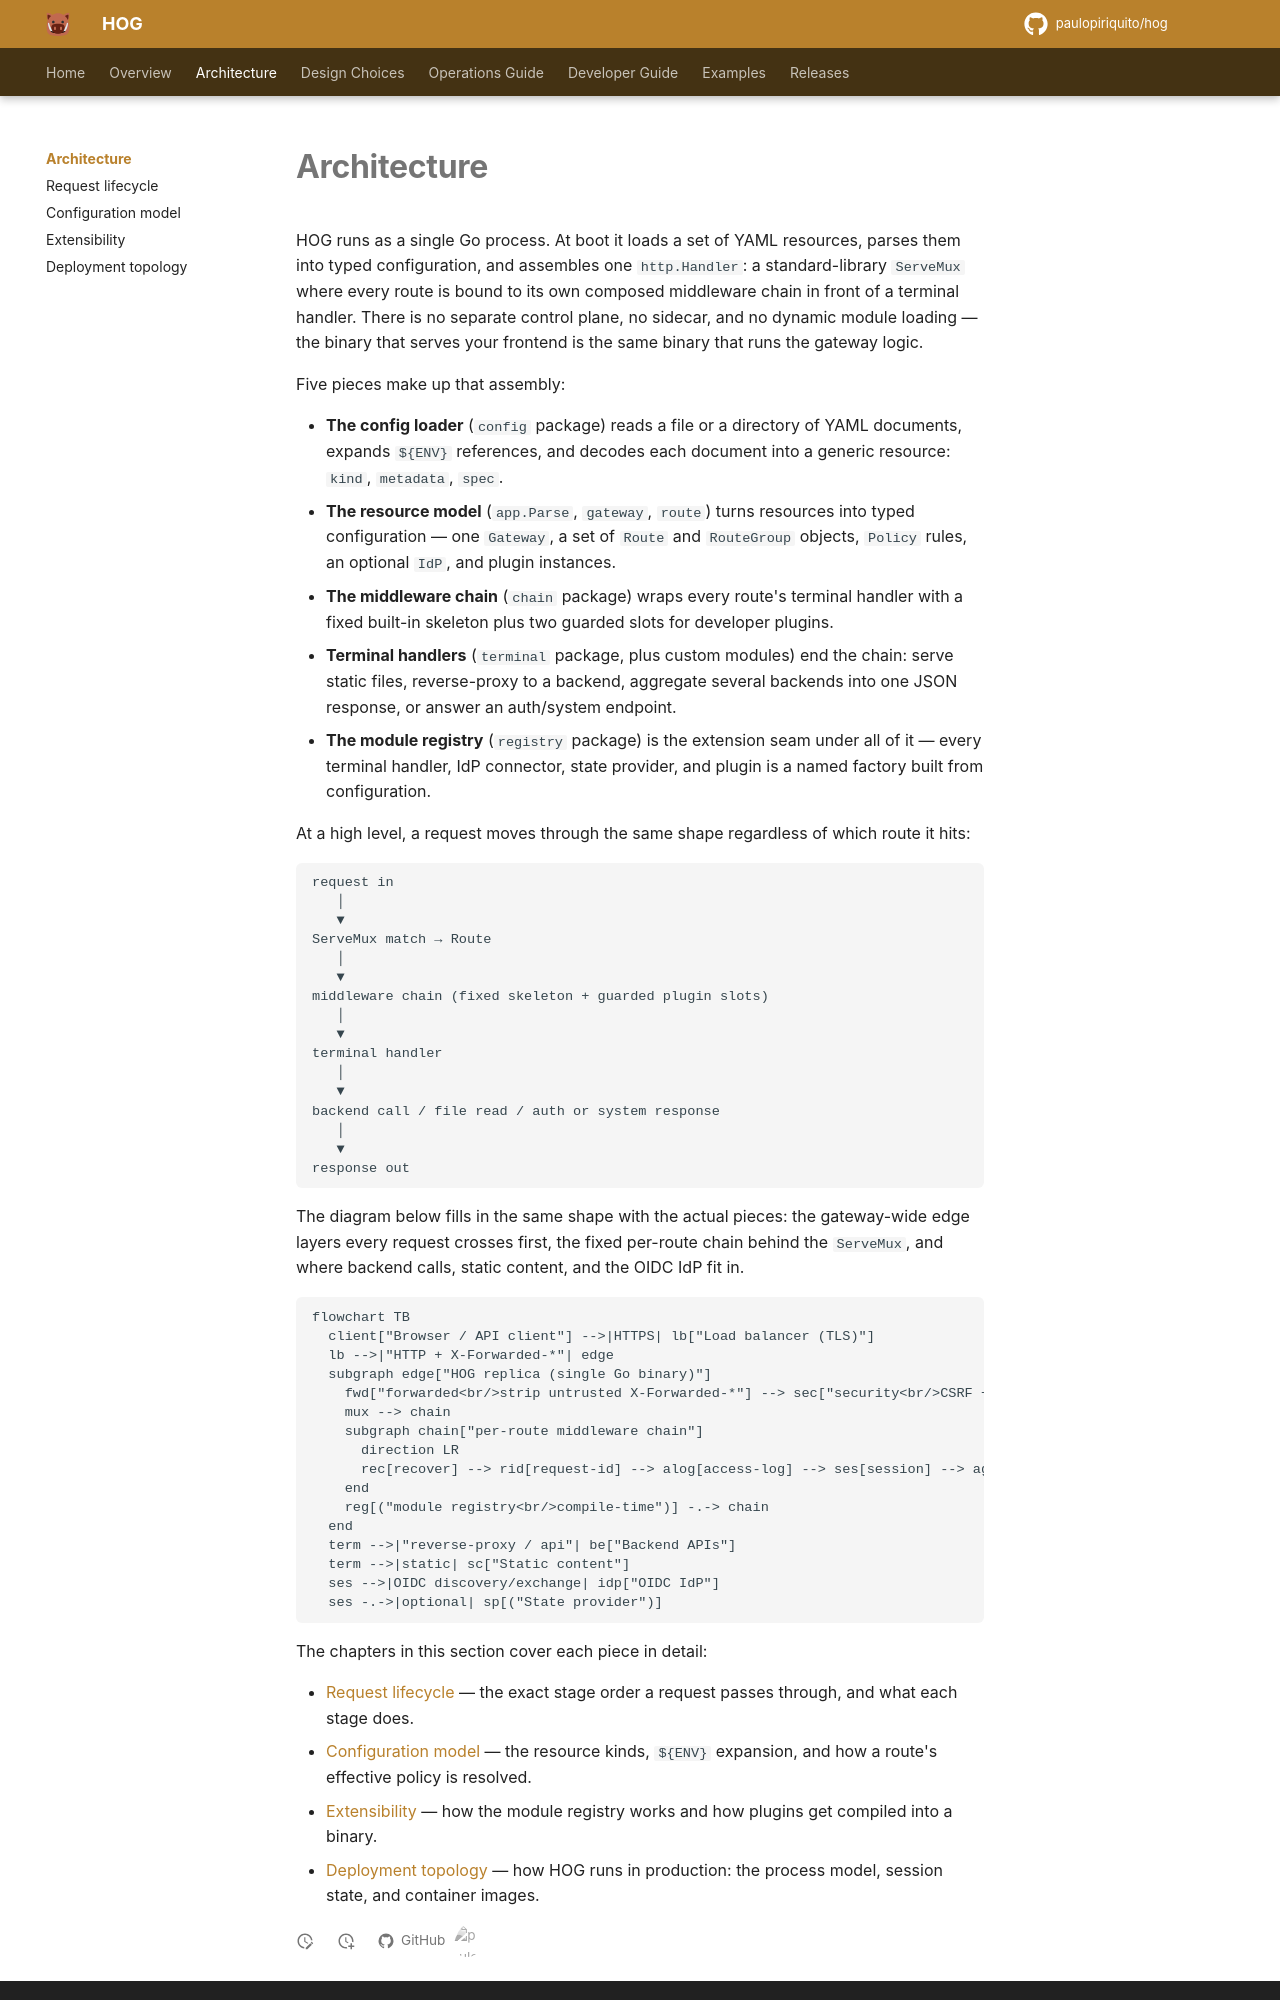

repository: paulopiriquito/hog · page: architecture/index.html · generator: mkdocs

# Architecture

HOG runs as a single Go process. At boot it loads a set of YAML resources,
parses them into typed configuration, and assembles one `http.Handler`: a
standard-library `ServeMux` where every route is bound to its own composed
middleware chain in front of a terminal handler. There is no separate control
plane, no sidecar, and no dynamic module loading — the binary that serves your
frontend is the same binary that runs the gateway logic.

Five pieces make up that assembly:

- **The config loader** (`config` package) reads a file or a directory of YAML
  documents, expands `${ENV}` references, and decodes each document into a
  generic resource: `kind`, `metadata`, `spec`.
- **The resource model** (`app.Parse`, `gateway`, `route`) turns resources into
  typed configuration — one `Gateway`, a set of `Route` and `RouteGroup`
  objects, `Policy` rules, an optional `IdP`, and plugin instances.
- **The middleware chain** (`chain` package) wraps every route's terminal
  handler with a fixed built-in skeleton plus two guarded slots for developer
  plugins.
- **Terminal handlers** (`terminal` package, plus custom modules) end the
  chain: serve static files, reverse-proxy to a backend, aggregate several
  backends into one JSON response, or answer an auth/system endpoint.
- **The module registry** (`registry` package) is the extension seam under all
  of it — every terminal handler, IdP connector, state provider, and plugin is
  a named factory built from configuration.

At a high level, a request moves through the same shape regardless of which
route it hits:

```text
request in
   │
   ▼
ServeMux match → Route
   │
   ▼
middleware chain (fixed skeleton + guarded plugin slots)
   │
   ▼
terminal handler
   │
   ▼
backend call / file read / auth or system response
   │
   ▼
response out
```

The diagram below fills in the same shape with the actual pieces: the
gateway-wide edge layers every request crosses first, the fixed per-route
chain behind the `ServeMux`, and where backend calls, static content, and the
OIDC IdP fit in.

```mermaid
flowchart TB
  client["Browser / API client"] -->|HTTPS| lb["Load balancer (TLS)"]
  lb -->|"HTTP + X-Forwarded-*"| edge
  subgraph edge["HOG replica (single Go binary)"]
    fwd["forwarded<br/>strip untrusted X-Forwarded-*"] --> sec["security<br/>CSRF + headers"] --> otel["otel span"] --> mux["ServeMux (route match)"]
    mux --> chain
    subgraph chain["per-route middleware chain"]
      direction LR
      rec[recover] --> rid[request-id] --> alog[access-log] --> ses[session] --> ag[auth-gate] --> az[authz] --> proj[projection] --> term[terminal]
    end
    reg[("module registry<br/>compile-time")] -.-> chain
  end
  term -->|"reverse-proxy / api"| be["Backend APIs"]
  term -->|static| sc["Static content"]
  ses -->|OIDC discovery/exchange| idp["OIDC IdP"]
  ses -.->|optional| sp[("State provider")]
```

The chapters in this section cover each piece in detail:
